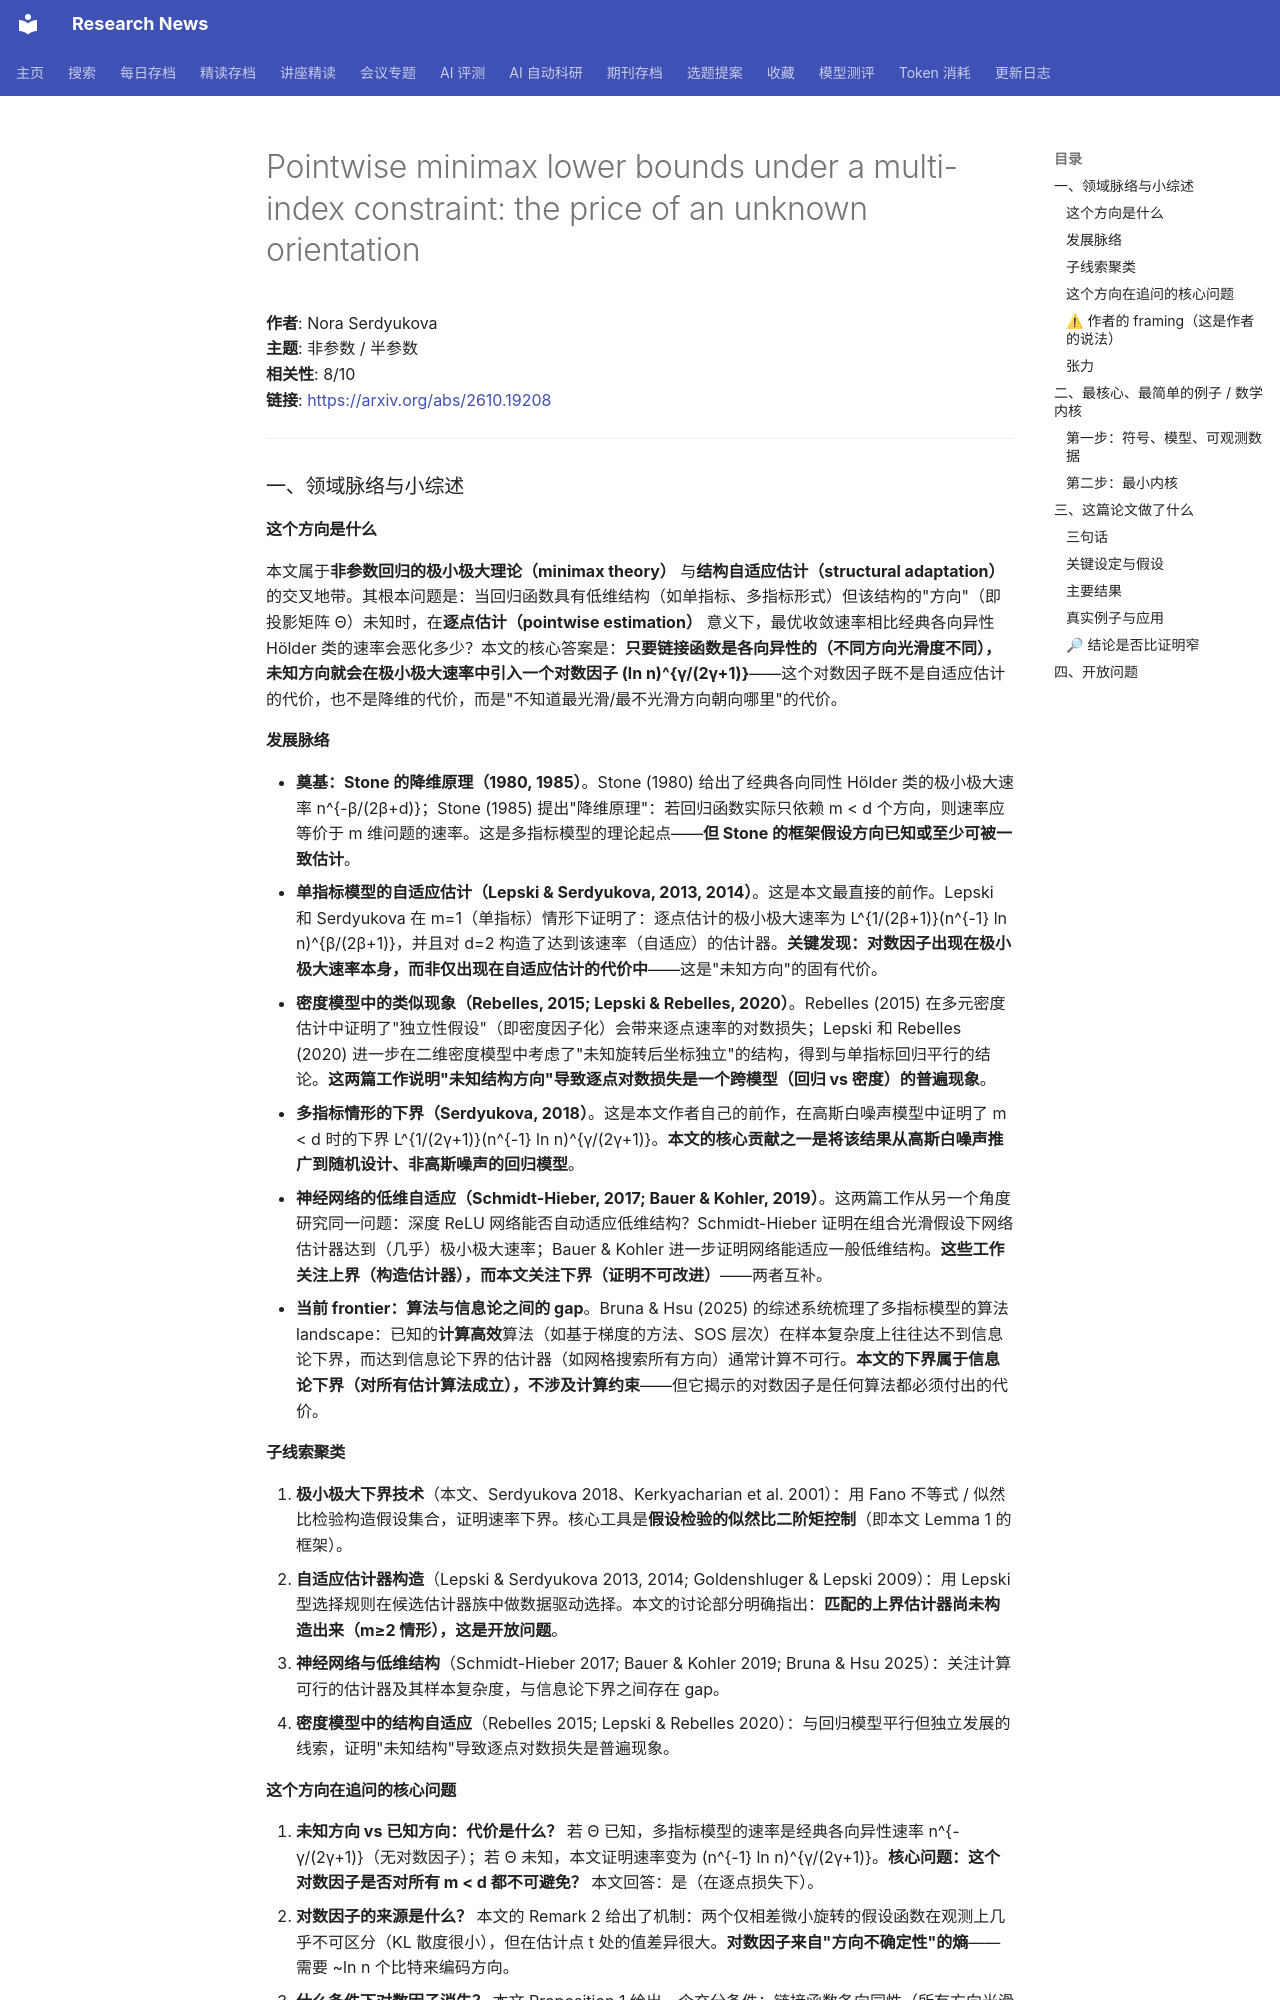

repository: cxy0714/research-news · page: deep_reads/2026-10-16-2610.19208/index.html · generator: mkdocs

# Pointwise minimax lower bounds under a multi-index constraint: the price of an unknown orientation

**作者**: Nora Serdyukova  
**主题**: 非参数 / 半参数  
**相关性**: 8/10  
**链接**: <https://arxiv.org/abs/2610.19208>

---

### 一、领域脉络与小综述

#### 这个方向是什么

本文属于**非参数回归的极小极大理论（minimax theory）** 与**结构自适应估计（structural adaptation）** 的交叉地带。其根本问题是：当回归函数具有低维结构（如单指标、多指标形式）但该结构的"方向"（即投影矩阵 Θ）未知时，在**逐点估计（pointwise estimation）** 意义下，最优收敛速率相比经典各向异性 Hölder 类的速率会恶化多少？本文的核心答案是：**只要链接函数是各向异性的（不同方向光滑度不同），未知方向就会在极小极大速率中引入一个对数因子 (ln n)^{γ/(2γ+1)}**——这个对数因子既不是自适应估计的代价，也不是降维的代价，而是"不知道最光滑/最不光滑方向朝向哪里"的代价。

#### 发展脉络

- **奠基：Stone 的降维原理（1980, 1985）**。Stone (1980) 给出了经典各向同性 Hölder 类的极小极大速率 n^{-β/(2β+d)}；Stone (1985) 提出"降维原理"：若回归函数实际只依赖 m < d 个方向，则速率应等价于 m 维问题的速率。这是多指标模型的理论起点——**但 Stone 的框架假设方向已知或至少可被一致估计**。
- **单指标模型的自适应估计（Lepski & Serdyukova, 2013, 2014）**。这是本文最直接的前作。Lepski 和 Serdyukova 在 m=1（单指标）情形下证明了：逐点估计的极小极大速率为 L^{1/(2β+1)}(n^{-1} ln n)^{β/(2β+1)}，并且对 d=2 构造了达到该速率（自适应）的估计器。**关键发现：对数因子出现在极小极大速率本身，而非仅出现在自适应估计的代价中**——这是"未知方向"的固有代价。
- **密度模型中的类似现象（Rebelles, 2015; Lepski & Rebelles, 2020）**。Rebelles (2015) 在多元密度估计中证明了"独立性假设"（即密度因子化）会带来逐点速率的对数损失；Lepski 和 Rebelles (2020) 进一步在二维密度模型中考虑了"未知旋转后坐标独立"的结构，得到与单指标回归平行的结论。**这两篇工作说明"未知结构方向"导致逐点对数损失是一个跨模型（回归 vs 密度）的普遍现象**。
- **多指标情形的下界（Serdyukova, 2018）**。这是本文作者自己的前作，在高斯白噪声模型中证明了 m < d 时的下界 L^{1/(2γ+1)}(n^{-1} ln n)^{γ/(2γ+1)}。**本文的核心贡献之一是将该结果从高斯白噪声推广到随机设计、非高斯噪声的回归模型**。
- **神经网络的低维自适应（Schmidt-Hieber, 2017; Bauer & Kohler, 2019）**。这两篇工作从另一个角度研究同一问题：深度 ReLU 网络能否自动适应低维结构？Schmidt-Hieber 证明在组合光滑假设下网络估计器达到（几乎）极小极大速率；Bauer & Kohler 进一步证明网络能适应一般低维结构。**这些工作关注上界（构造估计器），而本文关注下界（证明不可改进）**——两者互补。
- **当前 frontier：算法与信息论之间的 gap**。Bruna & Hsu (2025) 的综述系统梳理了多指标模型的算法 landscape：已知的**计算高效**算法（如基于梯度的方法、SOS 层次）在样本复杂度上往往达不到信息论下界，而达到信息论下界的估计器（如网格搜索所有方向）通常计算不可行。**本文的下界属于信息论下界（对所有估计算法成立），不涉及计算约束**——但它揭示的对数因子是任何算法都必须付出的代价。

#### 子线索聚类

1. **极小极大下界技术**（本文、Serdyukova 2018、Kerkyacharian et al. 2001）：用 Fano 不等式 / 似然比检验构造假设集合，证明速率下界。核心工具是**假设检验的似然比二阶矩控制**（即本文 Lemma 1 的框架）。
2. **自适应估计器构造**（Lepski & Serdyukova 2013, 2014; Goldenshluger & Lepski 2009）：用 Lepski 型选择规则在候选估计器族中做数据驱动选择。本文的讨论部分明确指出：**匹配的上界估计器尚未构造出来（m≥2 情形），这是开放问题**。
3. **神经网络与低维结构**（Schmidt-Hieber 2017; Bauer & Kohler 2019; Bruna & Hsu 2025）：关注计算可行的估计器及其样本复杂度，与信息论下界之间存在 gap。
4. **密度模型中的结构自适应**（Rebelles 2015; Lepski & Rebelles 2020）：与回归模型平行但独立发展的线索，证明"未知结构"导致逐点对数损失是普遍现象。

#### 这个方向在追问的核心问题

1. **未知方向 vs 已知方向：代价是什么？** 若 Θ 已知，多指标模型的速率是经典各向异性速率 n^{-γ/(2γ+1)}（无对数因子）；若 Θ 未知，本文证明速率变为 (n^{-1} ln n)^{γ/(2γ+1)}。**核心问题：这个对数因子是否对所有 m < d 都不可避免？** 本文回答：是（在逐点损失下）。
2. **对数因子的来源是什么？** 本文的 Remark 2 给出了机制：两个仅相差微小旋转的假设函数在观测上几乎不可区分（KL 散度很小），但在估计点 t 处的值差异很大。**对数因子来自"方向不确定性"的熵**——需要 ~ln n 个比特来编码方向。
3. **什么条件下对数因子消失？** 本文 Proposition 1 给出一个充分条件：链接函数各向同性（所有方向光滑度相同）且光滑度 ≤ 1。此时函数类在旋转下不变，方向不确定性不造成损失。**但 β > 1 的各向同性情形是否也无对数因子？本文未回答**（Remark 3 指出需要嵌入定理）。
4. **上界是否可达？** 本文只证明下界。**匹配的上界估计器（尤其是 m ≥ 2 情形）是否存在？** 讨论部分指出这是开放问题，并给出了候选构造思路（网格搜索 + Lepski 选择）。
